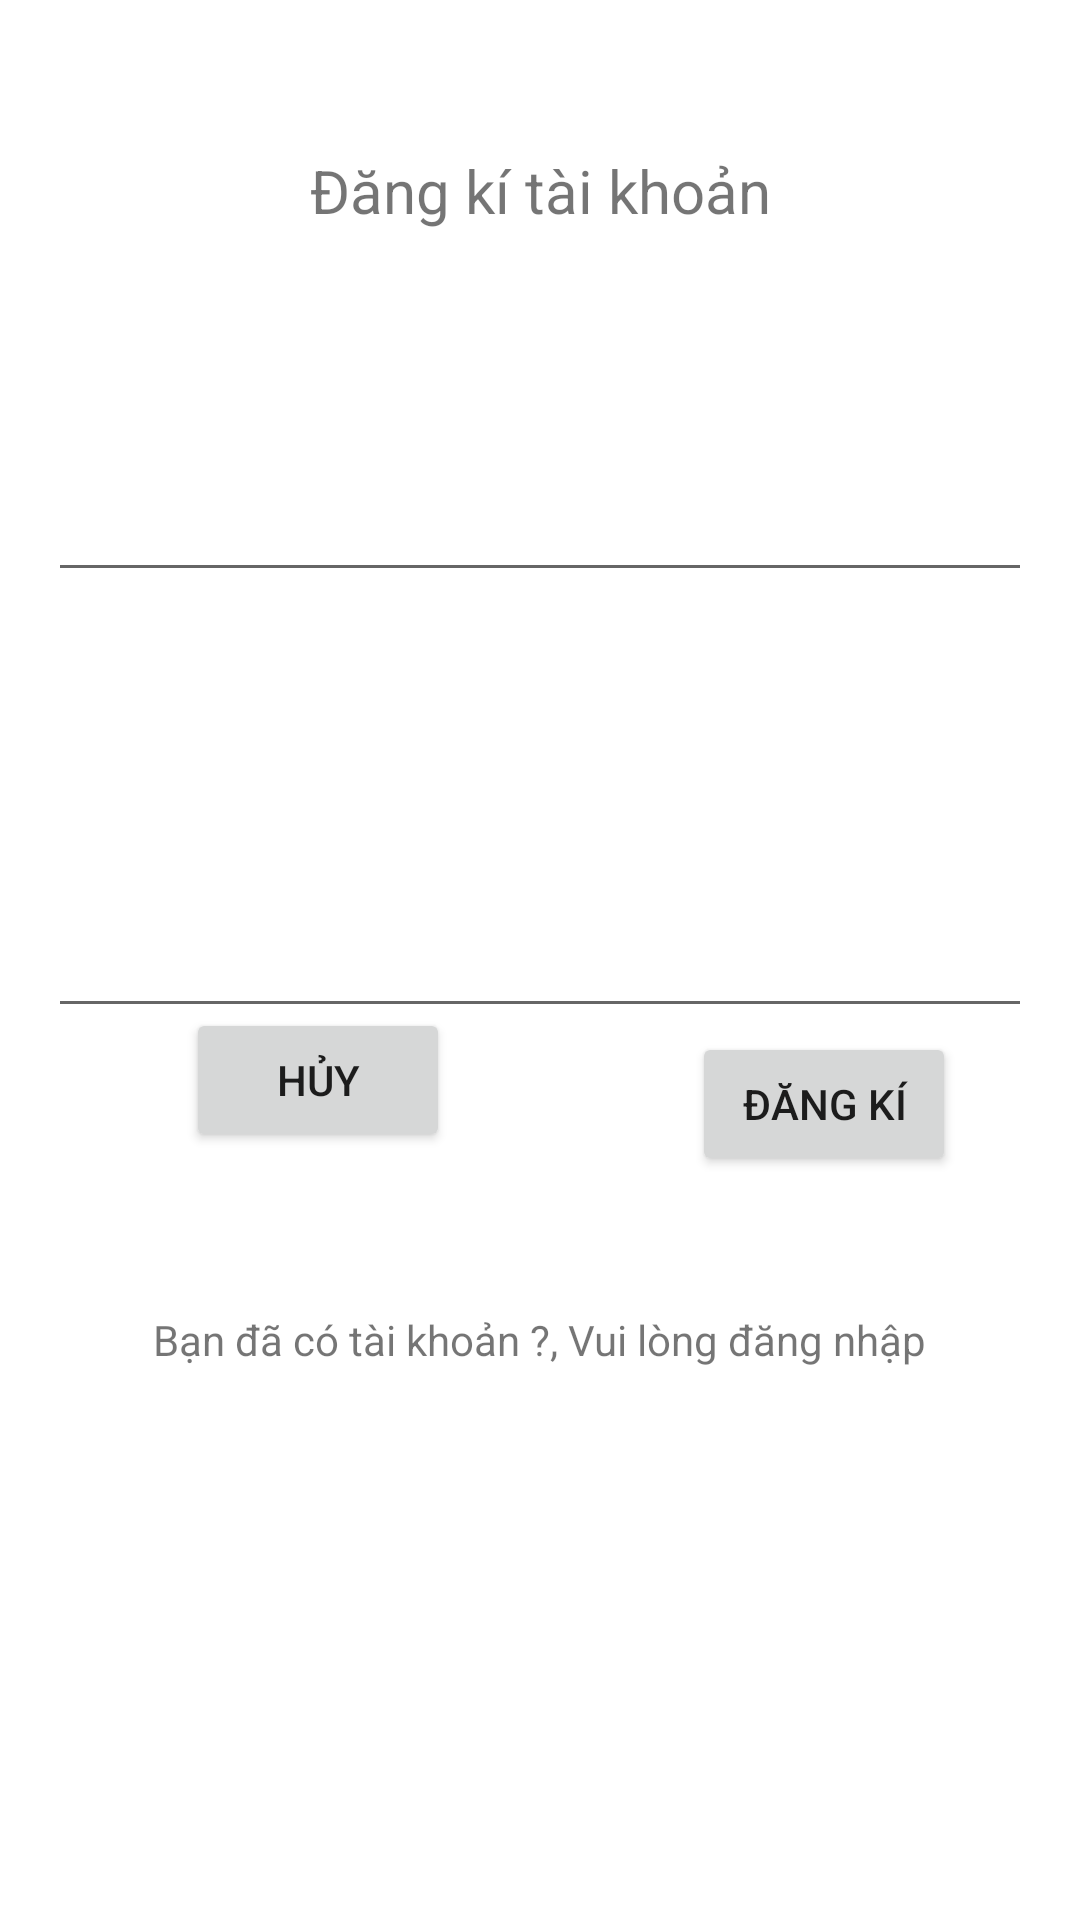

Layout XML and referenced resources for this Android screen:
<!-- AndroidManifest.xml: application theme Theme.BaiTap2Android -->
<!-- res/layout/activity_main.xml -->
<?xml version="1.0" encoding="utf-8"?>
<androidx.constraintlayout.widget.ConstraintLayout xmlns:android="http://schemas.android.com/apk/res/android"
    xmlns:app="http://schemas.android.com/apk/res-auto"
    xmlns:tools="http://schemas.android.com/tools"
    android:layout_width="match_parent"
    android:layout_height="match_parent"
    tools:context=".MainActivity">

    <Button
        android:id="@+id/btn_register"
        android:layout_width="wrap_content"
        android:layout_height="wrap_content"
        android:layout_marginBottom="248dp"
        android:text="Đăng kí"
        app:layout_constraintBottom_toBottomOf="parent"
        app:layout_constraintEnd_toEndOf="parent"
        app:layout_constraintHorizontal_bias="0.848"
        app:layout_constraintStart_toStartOf="parent" />

    <EditText
        android:id="@+id/username"
        android:layout_width="0dp"
        android:layout_height="wrap_content"
        android:layout_marginStart="16dp"
        android:layout_marginTop="156dp"
        android:layout_marginEnd="16dp"
        android:ems="10"
        android:inputType="textPersonName"
        app:layout_constraintEnd_toEndOf="parent"
        app:layout_constraintHorizontal_bias="0.0"
        app:layout_constraintStart_toStartOf="parent"
        app:layout_constraintTop_toTopOf="parent" />

    <EditText
        android:id="@+id/password"
        android:layout_width="0dp"
        android:layout_height="wrap_content"
        android:layout_marginStart="16dp"
        android:layout_marginTop="104dp"
        android:layout_marginEnd="16dp"
        android:ems="10"
        android:inputType="textPersonName"
        app:layout_constraintEnd_toEndOf="parent"
        app:layout_constraintHorizontal_bias="0.0"
        app:layout_constraintStart_toStartOf="parent"
        app:layout_constraintTop_toBottomOf="@+id/username" />

    <TextView
        android:layout_width="wrap_content"
        android:layout_height="wrap_content"
        android:layout_marginTop="16dp"
        android:text="Đăng kí tài khoản"
        android:textSize="20dp"
        app:layout_constraintBottom_toTopOf="@+id/username"
        app:layout_constraintEnd_toEndOf="parent"
        app:layout_constraintStart_toStartOf="parent"
        app:layout_constraintTop_toTopOf="parent"
        app:layout_constraintVertical_bias="0.3" />

    <Button
        android:id="@+id/btnCancel_register"
        android:layout_width="wrap_content"
        android:layout_height="wrap_content"
        android:layout_marginBottom="256dp"
        android:text="Hủy"
        app:layout_constraintBottom_toBottomOf="parent"
        app:layout_constraintEnd_toStartOf="@+id/btn_register"
        app:layout_constraintHorizontal_bias="0.435"
        app:layout_constraintStart_toStartOf="parent" />

    <TextView
        android:id="@+id/txt_login"
        android:layout_width="wrap_content"
        android:layout_height="wrap_content"
        android:layout_marginBottom="184dp"
        android:text="Bạn đã có tài khoản ?, Vui lòng đăng nhập"
        app:layout_constraintBottom_toBottomOf="parent"
        app:layout_constraintEnd_toEndOf="parent"
        app:layout_constraintStart_toStartOf="parent" />
</androidx.constraintlayout.widget.ConstraintLayout>
<!-- resources referenced by this layout -->
<resources>
  <style name="Theme.BaiTap2Android" parent="Theme.MaterialComponents.DayNight.DarkActionBar">
          
          <item name="colorPrimary">@color/purple_500</item>
          <item name="colorPrimaryVariant">@color/purple_700</item>
          <item name="colorOnPrimary">@color/white</item>
          
          <item name="colorSecondary">@color/teal_200</item>
          <item name="colorSecondaryVariant">@color/teal_700</item>
          <item name="colorOnSecondary">@color/black</item>
          
          <item name="android:statusBarColor" tools:targetApi="l">?attr/colorPrimaryVariant</item>
          
      </style>
  <!-- not gathered from this repository: default colours our renderer supplied (Android Studio template values) -->
  <color name="purple_500">#FF6200EE</color>
  <color name="purple_700">#FF3700B3</color>
  <color name="teal_200">#FF03DAC5</color>
  <color name="teal_700">#FF018786</color>
  <color name="black">#FF000000</color>
  <color name="white">#FFFFFFFF</color>
</resources>
